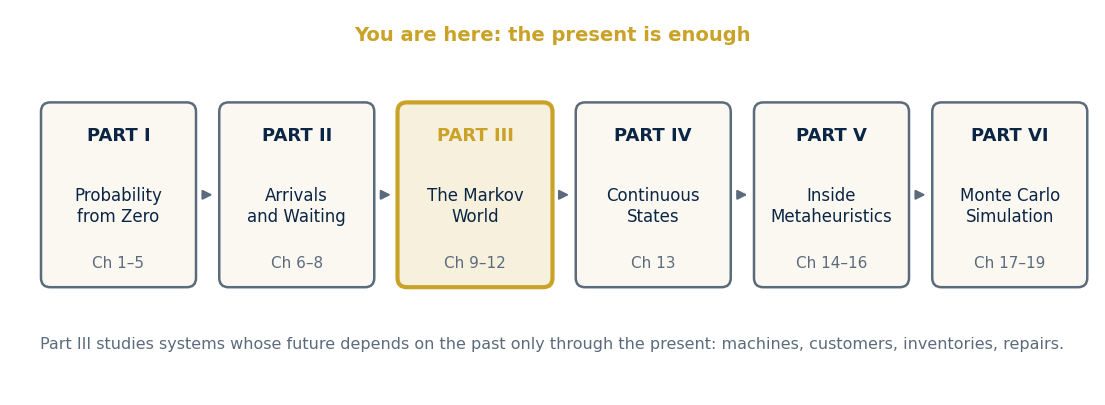

Reproduce this figure in Python. (Note: this script raises an exception after producing the figure.)
"""SP_CH09 — Chapter 9 figures (Markov chains, first steps) and number checks."""
import numpy as np, matplotlib
matplotlib.use("Agg")
import matplotlib.pyplot as plt
from matplotlib.patches import FancyBboxPatch, FancyArrowPatch, Circle, Rectangle
NAVY, GOLD, EMER, BURG, BLUE, CORAL, IVORY, SLATE = "#0B2545","#C9A227","#1B7F5C","#7A1E2B","#2E86AB","#E07A5F","#FBF8F1","#5B6B7C"
plt.rcParams.update({"font.size":14,"axes.titlesize":15,"axes.labelsize":14,"font.family":"DejaVu Sans","axes.edgecolor":SLATE,"axes.spines.top":False,"axes.spines.right":False,"axes.titlepad":10})
OUT="/home/claude/ch09/fig/"
def save(fig,name): fig.savefig(OUT+name,dpi=300,bbox_inches="tight",facecolor="white",pad_inches=0.15); plt.close(fig)
def rbox(ax,x,y,w,h,fc,ec,lw=2.5): ax.add_patch(FancyBboxPatch((x,y),w,h,boxstyle="round,pad=0,rounding_size=0.12",fc=fc,ec=ec,lw=lw,zorder=2))
sep=lambda fig,xs: [fig.add_artist(plt.Line2D([x,x],[0.05,0.95],color=SLATE,lw=1.2,ls=":")) for x in xs]
P3=np.array([[.70,.10,0,.20],[.05,.75,.10,.10],[0,.06,.90,.04],[0,0,0,1]]); P2=np.array([[.86,.10,.04],[.70,.20,.10],[.50,0,.50]]); W=np.array([[.6,.4],[.17,.83]])
# Part III opener
fig,ax=plt.subplots(figsize=(14,5)); ax.axis("off"); ax.set_xlim(0,14); ax.set_ylim(0,5)
parts=[("I","Probability\nfrom Zero","1–5",SLATE),("II","Arrivals\nand Waiting","6–8",SLATE),("III","The Markov\nWorld","9–12",GOLD),("IV","Continuous\nStates","13",SLATE),("V","Inside\nMetaheuristics","14–16",SLATE),("VI","Monte Carlo\nSimulation","17–19",SLATE)]
for i,(n,t,chs,c) in enumerate(parts):
    x=0.4+i*2.3; rbox(ax,x,1.4,2.0,2.4,IVORY if c==SLATE else "#F7F0DC",c,3 if c==GOLD else 1.8); ax.text(x+1,3.3,f"PART {n}",ha="center",fontsize=13,color=c if c==GOLD else NAVY,fontweight="bold",zorder=3); ax.text(x+1,2.45,t,ha="center",va="center",fontsize=12,color=NAVY,zorder=3); ax.text(x+1,1.65,f"Ch {chs}",ha="center",fontsize=11,color=SLATE,zorder=3)
    if i<5: ax.add_patch(FancyArrowPatch((x+2.05,2.6),(x+2.25,2.6),arrowstyle="-|>",color=SLATE,lw=1.5,mutation_scale=14))
ax.text(7,4.6,"You are here: the present is enough",ha="center",fontsize=14,color=GOLD,fontweight="bold")
ax.text(7,0.6,"Part III studies systems whose future depends on the past only through the present: machines, customers, inventories, repairs.",ha="center",fontsize=11.5,color=SLATE)
save(fig,"SP_Fig_CH09_00_PartIII.png")
# 9.1 R2 transition graph
fig,ax=plt.subplots(figsize=(10,4.6)); ax.axis("off"); ax.set_xlim(0,10); ax.set_ylim(0,4.6)
pos={"W":(1.8,2.3),"S":(5,2.3),"M":(8.2,2.3)}; col={"W":EMER,"S":GOLD,"M":BURG}; names={"W":"Working","S":"Stopped","M":"Maintenance"}
for k,(x,y) in pos.items(): ax.add_patch(Circle((x,y),0.75,fc=col[k],ec=col[k],zorder=3)); ax.text(x,y,k,ha="center",va="center",color="white",fontsize=16,fontweight="bold",zorder=4); ax.text(x,y-1.1,names[k],ha="center",fontsize=11,color=col[k])
def arrow(a,b,t,rad,off): (x1,y1),(x2,y2)=pos[a],pos[b]; ax.annotate("",xy=(x2,y2),xytext=(x1,y1),arrowprops=dict(arrowstyle="-|>",color=NAVY,lw=1.8,shrinkA=40,shrinkB=40,connectionstyle=f"arc3,rad={rad}"),zorder=2); ax.text((x1+x2)/2+off[0],(y1+y2)/2+off[1],t,ha="center",fontsize=12,color=NAVY,bbox=dict(boxstyle="round,pad=0.15",fc="white",ec="none"),zorder=5)
arrow("W","S","0.10",-0.3,(0,0.8)); arrow("S","W","0.70",-0.3,(0,-0.8)); arrow("S","M","0.10",-0.3,(0,0.8)); arrow("M","W","0.50",-0.5,(0,-1.6)); arrow("W","M","0.04",-0.45,(0,1.5))
for k,s in [("W","stay 0.86"),("S","stay 0.20"),("M","stay 0.50")]: x,y=pos[k]; ax.text(x,y+1.0,s,ha="center",fontsize=11.5,color=col[k],fontweight="bold")
save(fig,"SP_Fig_CH09_01.png")
# 9.2 matrix multiplication picture (two-step from W to M)
fig,ax=plt.subplots(figsize=(11,4.2)); ax.axis("off"); ax.set_xlim(0,11); ax.set_ylim(0,4.2)
ax.add_patch(Circle((1,2.1),0.45,fc=EMER,ec=EMER)); ax.text(1,2.1,"W",ha="center",va="center",color="white",fontsize=14,fontweight="bold")
mids=[("W",3.4,EMER,"0.86","0.04"),("S",2.1,GOLD,"0.10","0.10"),("M",0.8,BURG,"0.04","0.50")]
for k,y,c,p1,p2 in mids:
    ax.add_patch(Circle((5,y),0.45,fc=c,ec=c)); ax.text(5,y,k,ha="center",va="center",color="white",fontsize=14,fontweight="bold")
    ax.annotate("",xy=(4.5,y),xytext=(1.45,2.1),arrowprops=dict(arrowstyle="-|>",color=SLATE,lw=1.8)); ax.text(3,(2.1+y)/2+0.2,p1,fontsize=12,color=NAVY,ha="center",bbox=dict(boxstyle="round,pad=0.1",fc="white",ec="none"))
    ax.annotate("",xy=(8.55,2.1),xytext=(5.45,y),arrowprops=dict(arrowstyle="-|>",color=SLATE,lw=1.8)); ax.text(7,(2.1+y)/2+0.2,p2,fontsize=12,color=NAVY,ha="center",bbox=dict(boxstyle="round,pad=0.1",fc="white",ec="none"))
ax.add_patch(Circle((9,2.1),0.45,fc=BURG,ec=BURG)); ax.text(9,2.1,"M",ha="center",va="center",color="white",fontsize=14,fontweight="bold")
ax.text(5.5,-0.0,"P²(W→M) = 0.86×0.04 + 0.10×0.10 + 0.04×0.50 = 0.0644   (row W of P  ·  column M of P)",ha="center",fontsize=13,color=NAVY,fontweight="bold")
save(fig,"SP_Fig_CH09_02.png")
# 9.3 weather chain rows converge
fig,ax=plt.subplots(figsize=(10,4.6)); ns=np.arange(0,16); r1=[np.linalg.matrix_power(W,n)[0,0] for n in ns]; r2=[np.linalg.matrix_power(W,n)[1,0] for n in ns]
ax.plot(ns,r1,"-o",color=NAVY,lw=2.5,ms=6,label="P(rain on day n | rain today)"); ax.plot(ns,r2,"-s",color=GOLD,lw=2.5,ms=6,label="P(rain on day n | dry today)"); ax.axhline(0.17/0.57,color=BURG,ls="--",lw=2,label="long-run 0.298")
ax.set_xlabel("days ahead n"); ax.set_ylabel("probability of rain"); ax.set_ylim(0,1.05); ax.legend(frameon=False)
save(fig,"SP_Fig_CH09_03.png")
# 9.4 distribution of X_n for a Silver customer
fig,ax=plt.subplots(figsize=(11,4.8)); ns=np.arange(0,37); D=np.array([np.linalg.matrix_power(P3,n)[0] for n in ns])
ax.stackplot(ns,D[:,0],D[:,1],D[:,2],D[:,3],labels=["Silver","Gold","Platinum","Churned"],colors=[SLATE,GOLD,EMER,BURG],alpha=0.9)
ax.set_xlabel("months after joining as Silver"); ax.set_ylabel("probability"); ax.set_ylim(0,1); ax.set_xlim(0,36); ax.legend(frameon=False,loc="center right")
save(fig,"SP_Fig_CH09_04.png")
# 9.5 first-step equations picture
fig,ax=plt.subplots(figsize=(11,4.2)); ax.axis("off"); ax.set_xlim(0,11); ax.set_ylim(0,4.2)
ax.add_patch(Circle((1.2,2.1),0.55,fc=SLATE,ec=SLATE)); ax.text(1.2,2.1,"S",ha="center",va="center",color="white",fontsize=16,fontweight="bold"); ax.text(1.2,1.2,"m_S = ?",ha="center",fontsize=12,color=NAVY)
targets=[("S",3.5,SLATE,"0.70","1 + m_S"),("G",2.1,GOLD,"0.10","1 + m_G"),("C",0.7,BURG,"0.20","1 + 0")]
for k,y,c,p,v in targets:
    ax.add_patch(Circle((5.5,y),0.5,fc=c,ec=c)); ax.text(5.5,y,k,ha="center",va="center",color="white",fontsize=14,fontweight="bold"); ax.annotate("",xy=(4.95,y),xytext=(1.8,2.1),arrowprops=dict(arrowstyle="-|>",color=NAVY,lw=1.8)); ax.text(3.3,(2.1+y)/2+0.22,p,fontsize=12,color=NAVY,ha="center",bbox=dict(boxstyle="round,pad=0.1",fc="white",ec="none")); ax.text(6.3,y,"→ remaining months: "+v,va="center",fontsize=12,color=NAVY)
ax.text(5.5,-0.05,"m_S = 1 + 0.70·m_S + 0.10·m_G + 0.20·0      (one month passes, then start again from where you land)",ha="center",fontsize=12.5,color=EMER,fontweight="bold")
save(fig,"SP_Fig_CH09_05.png")
# 9.6 cash runway: P(reach 10 before 0)
fig,ax=plt.subplots(figsize=(10,4.6)); i=np.arange(0,11)
for p,c,lab in [(0.5,SLATE,"fair steps p = 0.5"),(0.55,NAVY,"p = 0.55 (Nava)"),(0.45,BURG,"p = 0.45")]:
    r=(1-p)/p; h=i/10 if p==0.5 else (1-r**i)/(1-r**10); ax.plot(i,h,"-o",color=c,lw=2.5,ms=6,label=lab)
ax.set_xlabel("starting cash (thousand €), targets 0 (credit limit) and 10"); ax.set_ylabel("P(reach 10 before 0)"); ax.set_ylim(0,1.05); ax.legend(frameon=False)
save(fig,"SP_Fig_CH09_06.png")
# 9.7 branching tree
rng=np.random.default_rng(9); fig,ax=plt.subplots(figsize=(11,4.6)); ax.axis("off"); ax.set_xlim(0,11); ax.set_ylim(-0.5,4.2)
gen=[[(5.5,3.8)]]; ax.scatter([5.5],[3.8],s=200,color=NAVY,zorder=3)
pts=[(5.5,3.8)]; 
for g in range(1,4):
    new=[]
    for (x,y) in pts:
        k=rng.choice([0,1,2],p=[0.2,0.5,0.3]); 
        for j in range(k): new.append((x+(j-(k-1)/2)*1.6/g**1.2+rng.normal(0,0.1),y-1.1))
        for nx,ny in new[-k:] if k else []: ax.plot([x,nx],[y,ny],color=SLATE,lw=1.5,zorder=1)
    pts=new; 
    if pts: ax.scatter([p[0] for p in pts],[p[1] for p in pts],s=160,color=[NAVY,GOLD,EMER][g%3],zorder=3)
for g in range(4): ax.text(0.3,3.8-1.1*g,f"generation {g}",fontsize=11,color=SLATE)
ax.set_title("A referral tree (branching process)",color=NAVY,fontsize=13)
save(fig,"SP_Fig_CH09_07.png")
# 9.8 slotted queue chain graph
fig,ax=plt.subplots(figsize=(12,3.0)); ax.axis("off"); ax.set_xlim(0,12); ax.set_ylim(0,3.0)
for i in range(6):
    x=1+i*2; ax.add_patch(Circle((x,1.5),0.42,fc=IVORY,ec=NAVY,lw=2.5)); ax.text(x,1.5,str(i) if i<5 else "…",ha="center",va="center",fontsize=14,color=NAVY,fontweight="bold")
    if i<5:
        ax.annotate("",xy=(x+1.55,1.85),xytext=(x+0.45,1.85),arrowprops=dict(arrowstyle="-|>",color=NAVY,lw=2,connectionstyle="arc3,rad=-0.4")); ax.text(x+1,2.6,"p(1−q)" if i>0 else "p",ha="center",fontsize=12,color=NAVY,fontweight="bold")
        if i>0: pass
        ax.annotate("",xy=(x+0.45,1.15),xytext=(x+1.55,1.15),arrowprops=dict(arrowstyle="-|>",color=BURG,lw=2,connectionstyle="arc3,rad=-0.4")); ax.text(x+1,0.3,"q(1−p)",ha="center",fontsize=12,color=BURG,fontweight="bold")
ax.set_title("A slotted (discrete-time) queue",color=NAVY,fontsize=13)
save(fig,"SP_Fig_CH09_08.png")
# 9.9 simulation R3
rng=np.random.default_rng(93); n=10000; state=np.zeros(n,int); counts=[]
for m in range(24):
    u=rng.random(n); cum=np.cumsum(P3,axis=1); state=np.array([np.searchsorted(cum[s],u[i]) for i,s in enumerate(state)]); counts.append(np.bincount(state,minlength=4)/n)
counts=np.array(counts); th=np.array([np.linalg.matrix_power(P3,m+1)[0] for m in range(24)])
fig,ax=plt.subplots(figsize=(11,4.6)); ms=np.arange(1,25)
for j,(lab,c) in enumerate([("Silver",SLATE),("Gold",GOLD),("Platinum",EMER),("Churned",BURG)]): ax.plot(ms,th[:,j],color=c,lw=2.5,label=f"{lab} (α·Pⁿ)"); ax.scatter(ms,counts[:,j],color=c,s=28,zorder=3)
ax.set_xlabel("month n"); ax.set_ylabel("fraction of 10,000 simulated Silver customers"); ax.legend(frameon=False,ncol=2,fontsize=11); ax.set_ylim(0,1)
save(fig,"SP_Fig_CH09_09.png"); print("sim month 24:",counts[-1].round(3),"theory",th[-1].round(3))
# 9.10 concept map
fig,ax=plt.subplots(figsize=(12,7)); ax.axis("off"); ax.set_xlim(0,12); ax.set_ylim(0,7.3); ax.set_aspect("equal")
def cbox(x,y,t,c=NAVY,fc=IVORY,w=2.9,h=1.0,tc=None): rbox(ax,x-w/2,y-h/2,w,h,fc,c,2.2); ax.text(x,y,t,ha="center",va="center",fontsize=11.5,color=tc or NAVY,fontweight="bold",zorder=3,linespacing=1.3)
def link(p1,p2): ax.add_patch(FancyArrowPatch(p1,p2,arrowstyle="-|>",color=SLATE,lw=1.8,mutation_scale=15,zorder=1))
cbox(6,6.5,"Markov chain: states + transition matrix P",NAVY,NAVY,tc="white",w=6.2)
cbox(2.5,4.8,"Transition graph,\nstochastic matrix"); cbox(6,4.8,"n-step: Pⁿ\nChapman–Kolmogorov"); cbox(9.5,4.8,"Distribution αPⁿ,\njoint probabilities")
cbox(2.5,3.0,"First-step analysis:\nabsorption & hitting",CORAL,w=3.2); cbox(6,3.0,"Birth–death chains,\ncash runway",BLUE); cbox(9.5,3.0,"Branching, slotted\nqueue, martingale*",EMER,w=3.2)
cbox(2.5,1.1,"R2 machine,\nR3 customers",GOLD); cbox(6,1.1,"Long run (Ch 10)",GOLD); cbox(9.5,1.1,"Simulation of\nchains (Ch 18)",GOLD)
for b in [(2.5,5.3),(6,5.3),(9.5,5.3)]: link((6,6.0),b)
for xx in (2.5,6,9.5): link((xx,4.3),(xx,3.5)); link((xx,2.5),(xx,1.6))
save(fig,"SP_Fig_CH09_10.png")
# checks
def show(l,v): print(f"{l:<62} {v}")
show("Ex 9.4 R2 P^2 row W",np.linalg.matrix_power(P2,2)[0].round(4))
show("Ex 9.5 R3 P^2 row S, P^3 row S",(np.linalg.matrix_power(P3,2)[0].round(4),np.linalg.matrix_power(P3,3)[0].round(4)))
show("Ex 9.6 weather W^2,W^5,W^10 row rain",[np.linalg.matrix_power(W,n)[0].round(4) for n in (2,5,10)])
a=np.array([.55,.30,.15,0]); show("Ex 9.7 club after 1,6,12 months from α",[(a@np.linalg.matrix_power(P3,n)).round(3) for n in (1,6,12)])
show("Ex 9.8 joint P(X1=G,X3=P | X0=S)",round(P3[0,1]*np.linalg.matrix_power(P3,2)[1,2],4))
Q=P3[:3,:3]; N=np.linalg.inv(np.eye(3)-Q); show("Ex 9.9 expected months (S,G,P)",(N@np.ones(3)).round(2))
show("Ex 9.10 P(reach Platinum) S,G",np.linalg.solve(np.array([[.3,-.1],[-.05,.25]]),np.array([0,.1])).round(4))
show("Ex 9.11 lifetime value",(N@np.array([20,45,110])).round(1))
show("Ex 9.12 R2 expected shifts to M from W,S",np.linalg.solve(np.array([[.14,-.10],[-.70,.80]]),np.ones(2)).round(2))
r=.45/.55; show("Ex 9.13 runway P(10 before 0) from 2,5,8; fair",([round((1-r**i)/(1-r**10),3) for i in (2,5,8)],0.2))
show("Ex 9.14 expected duration fair from 2 of 10: i(N-i)",16)
show("Ex 9.15 branching mean .9^n, n=1..5",[round(.9**n,3) for n in range(1,6)])
show("Ex 9.16 extinction mean 1.1",round(2/3,4))
show("Ex 9.17 slotted queue p=.3 q=.5: stationary rho",( (0.3*0.5)/(0.5*0.7) ))
show("Ex 9.18 martingale fair cash: E[X_n]=X_0",20000)
